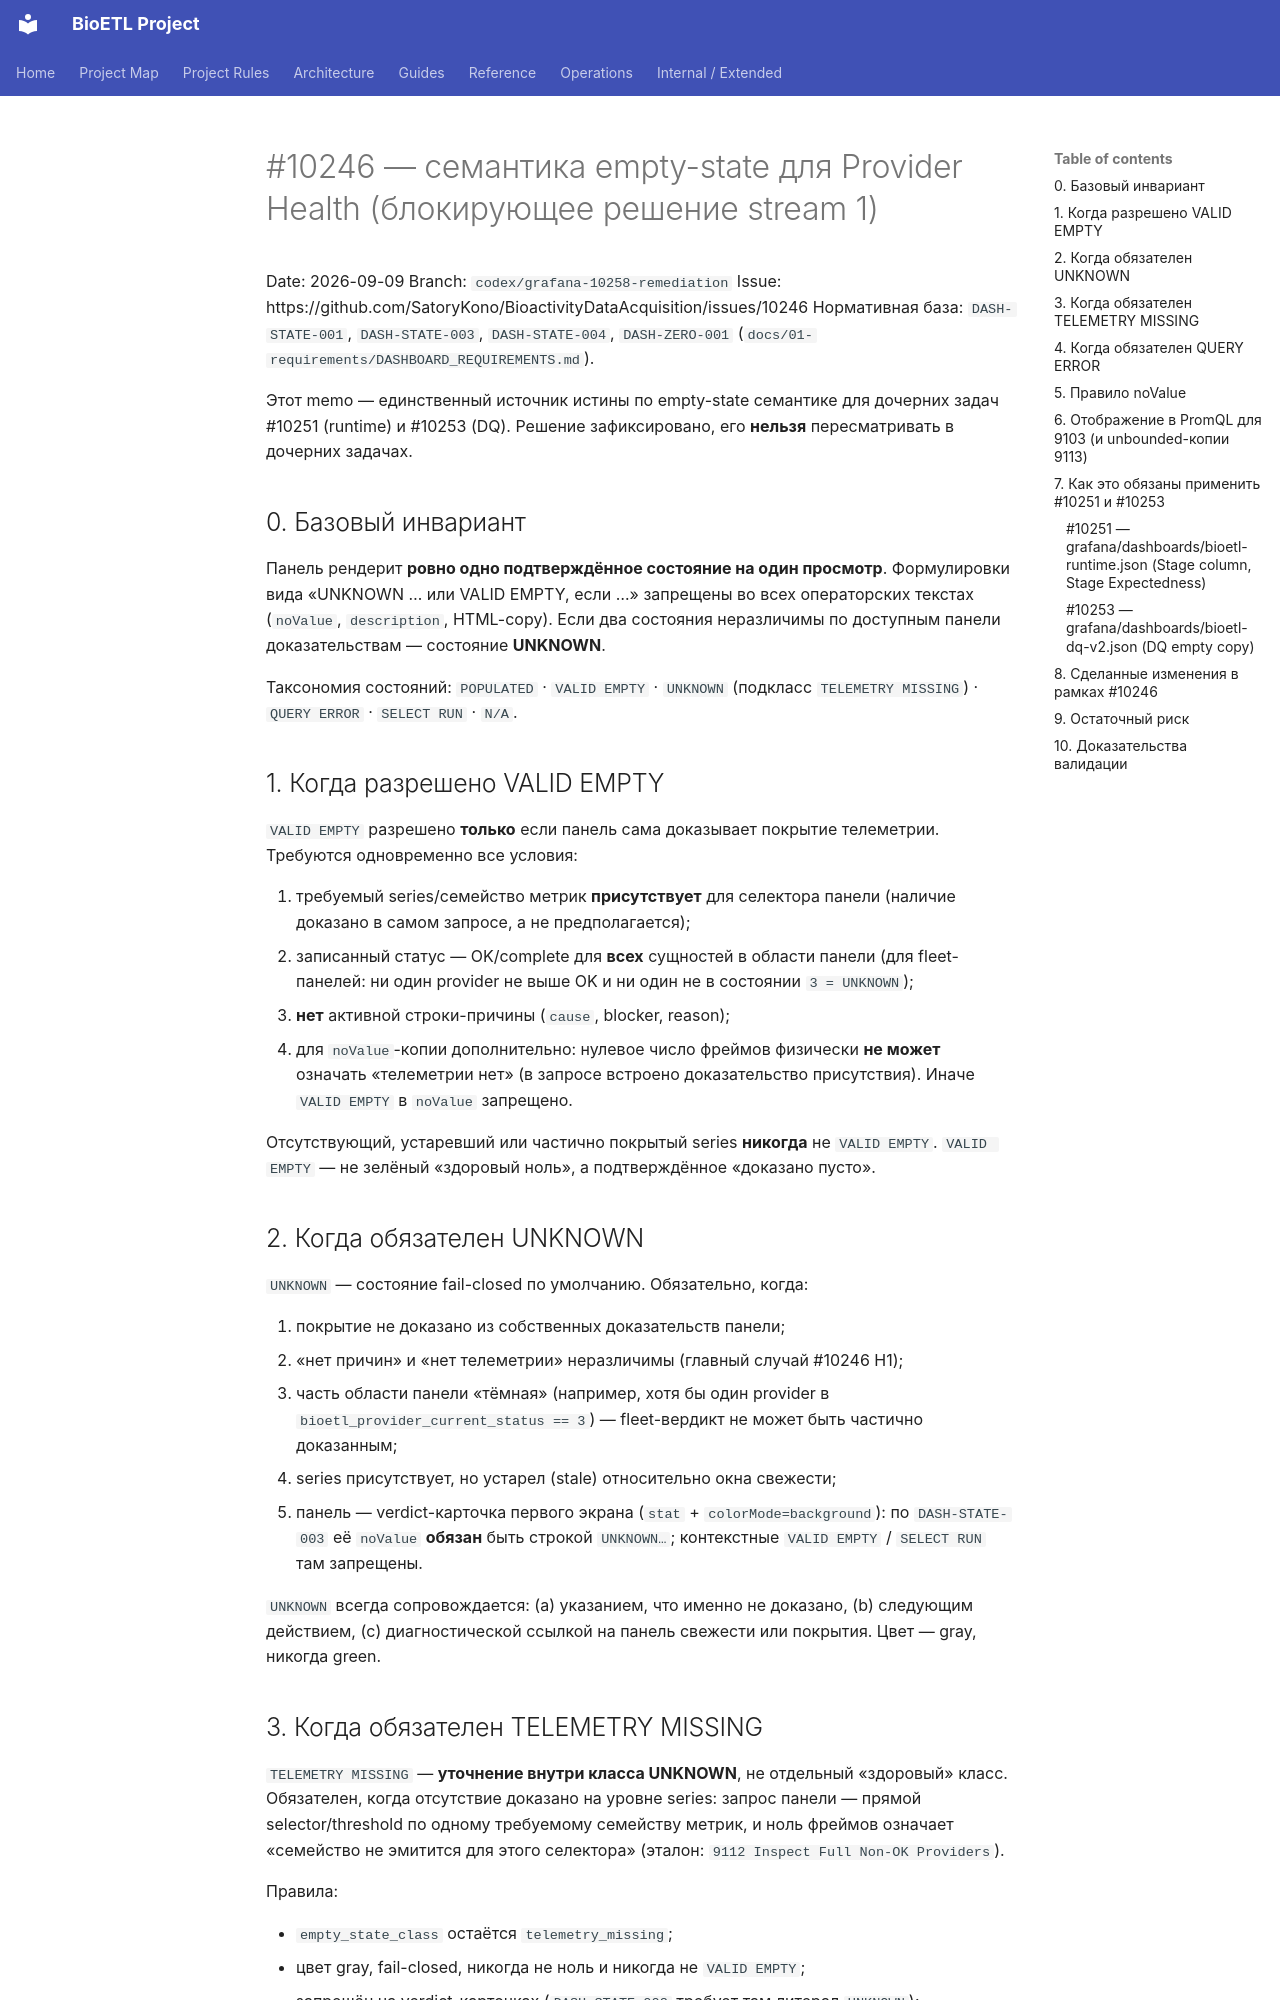

repository: SatoryKono/BioactivityDataAcquisition · page: 99-archive/reports-20261015/reports/observability/remediation/10258/semantics-10246/index.html · generator: mkdocs

# #10246 — семантика empty-state для Provider Health (блокирующее решение stream 1)

Date: 2026-09-09
Branch: `codex/grafana-10258-remediation`
Issue: https://github.com/SatoryKono/BioactivityDataAcquisition/issues/10246
Нормативная база: `DASH-STATE-001`, `DASH-STATE-003`, `DASH-STATE-004`,
`DASH-ZERO-001` (`docs/01-requirements/DASHBOARD_REQUIREMENTS.md`).

Этот memo — единственный источник истины по empty-state семантике для
дочерних задач #10251 (runtime) и #10253 (DQ). Решение зафиксировано, его
**нельзя** пересматривать в дочерних задачах.

## 0. Базовый инвариант

Панель рендерит **ровно одно подтверждённое состояние на один просмотр**.
Формулировки вида «UNKNOWN … или VALID EMPTY, если …» запрещены во всех
операторских текстах (`noValue`, `description`, HTML-copy). Если два состояния
неразличимы по доступным панели доказательствам — состояние **UNKNOWN**.

Таксономия состояний: `POPULATED` · `VALID EMPTY` · `UNKNOWN`
(подкласс `TELEMETRY MISSING`) · `QUERY ERROR` · `SELECT RUN` · `N/A`.

## 1. Когда разрешено VALID EMPTY

`VALID EMPTY` разрешено **только** если панель сама доказывает покрытие
телеметрии. Требуются одновременно все условия:

1. требуемый series/семейство метрик **присутствует** для селектора панели
 (наличие доказано в самом запросе, а не предполагается);
1. записанный статус — OK/complete для **всех** сущностей в области панели
 (для fleet-панелей: ни один provider не выше OK и ни один не в состоянии
 `3 = UNKNOWN`);
1. **нет** активной строки-причины (`cause`, blocker, reason);
1. для `noValue`-копии дополнительно: нулевое число фреймов физически
 **не может** означать «телеметрии нет» (в запросе встроено доказательство
 присутствия). Иначе `VALID EMPTY` в `noValue` запрещено.

Отсутствующий, устаревший или частично покрытый series **никогда** не
`VALID EMPTY`. `VALID EMPTY` — не зелёный «здоровый ноль», а подтверждённое
«доказано пусто».

## 2. Когда обязателен UNKNOWN

`UNKNOWN` — состояние fail-closed по умолчанию. Обязательно, когда:

1. покрытие не доказано из собственных доказательств панели;
1. «нет причин» и «нет телеметрии» неразличимы (главный случай #10246 H1);
1. часть области панели «тёмная» (например, хотя бы один provider в
 `bioetl_provider_current_status == 3`) — fleet-вердикт не может быть
 частично доказанным;
1. series присутствует, но устарел (stale) относительно окна свежести;
1. панель — verdict-карточка первого экрана (`stat` + `colorMode=background`):
 по `DASH-STATE-003` её `noValue` **обязан** быть строкой `UNKNOWN…`;
 контекстные `VALID EMPTY` / `SELECT RUN` там запрещены.

`UNKNOWN` всегда сопровождается: (a) указанием, что именно не доказано,
(b) следующим действием, (c) диагностической ссылкой на панель свежести или
покрытия. Цвет — gray, никогда green.

## 3. Когда обязателен TELEMETRY MISSING

`TELEMETRY MISSING` — **уточнение внутри класса UNKNOWN**, не отдельный
«здоровый» класс. Обязателен, когда отсутствие доказано на уровне series:
запрос панели — прямой selector/threshold по одному требуемому семейству
метрик, и ноль фреймов означает «семейство не эмитится для этого селектора»
(эталон: `9112 Inspect Full Non-OK Providers`).

Правила:

- `empty_state_class` остаётся `telemetry_missing`;
- цвет gray, fail-closed, никогда не ноль и никогда не `VALID EMPTY`;
- запрещён на verdict-карточках (`DASH-STATE-003` требует там литерал
 `UNKNOWN`);
- запрещено соединять с `VALID EMPTY` в одной строке.

`TELEMETRY MISSING` и `UNKNOWN` взаимозаменяемы на уровне класса
(оба fail-closed, `empty_state_class: telemetry_missing`); выбор — вопрос
точности диагностики, а не смены вердикта.
